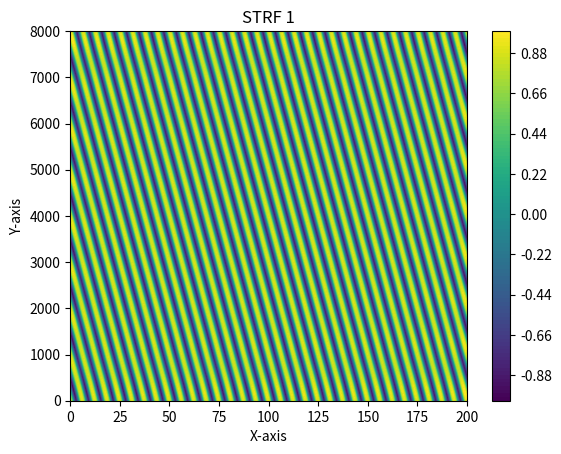
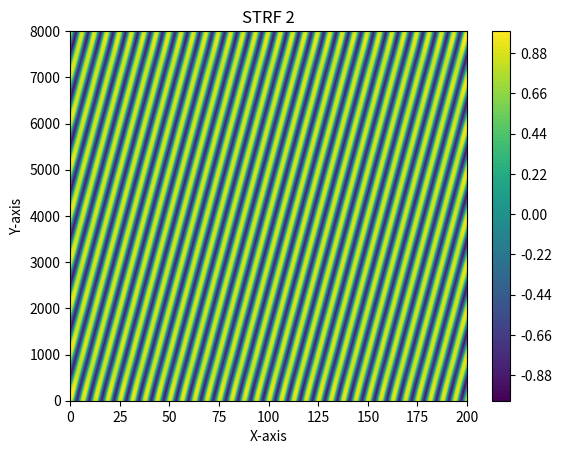
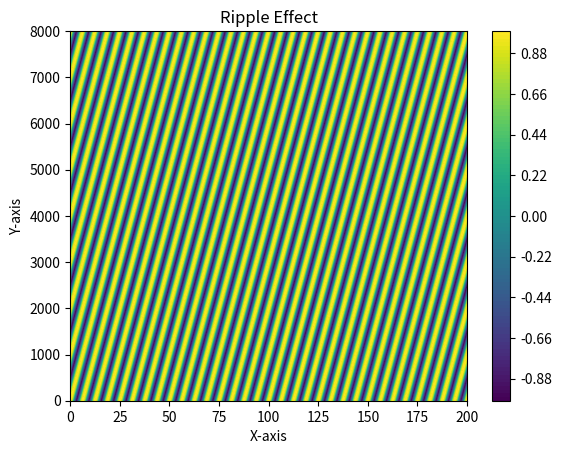

Python code for these plots, in order:
import matplotlib.pyplot as plt
import numpy as np
from scipy.signal import hilbert


def hilbert_transform(signal):
    analytic_signal = hilbert(signal)
    envelope = np.abs(analytic_signal)

    return analytic_signal, envelope


# Define the wave function
def ripple(T, F, omega_t, omega_f, phase=0, direction=1):
    ripple = np.cos(2 * np.pi * (omega_t * T + direction* omega_f * F) + phase)
    ripple /= np.max(ripple)
    return ripple


def another_ripple(t, f, omega_t, omega_f, phase_t=0, phase_f=0, direction=1):
    h_t = np.cos(2 * np.pi * (omega_t * t) + phase_t)
    h_f = np.cos(2 * np.pi * (omega_f * f) + phase_f)

    h_t_a = hilbert(h_t)
    print('h_t_a : ',h_t_a.shape)
    h_f_a = hilbert(h_f)
    print('h_f_a : ',h_f_a.shape)

    strf_1 = h_t_a.reshape(1, len(t)) * h_f_a.reshape(len(f), 1)
    print(strf_1.shape)
    strf_2 = np.conj(h_t_a).reshape(1, len(t)) * h_f_a.reshape(len(f), 1)
    return strf_1.real/np.max(strf_1.real), strf_2.real/np.max(strf_2.real)

# def STRF_original(T, F, ):

if __name__ == '__main__':
    # Define the grid and initial time
    t = np.linspace(0, 200, 400)
    f = np.linspace(0, 8000, 128)

    omega_t = 64
    omega_f = 8

    T, F = np.meshgrid(t, f)
    STRF1, STRF2 = another_ripple(t, f, omega_t, omega_f)
    plt.figure()
    plt.contourf(T, F, STRF1, levels=100, cmap='viridis')
    plt.colorbar()
    plt.title("STRF 1")
    plt.xlabel("X-axis")
    plt.ylabel("Y-axis")
    plt.show()

    plt.figure()
    plt.contourf(T, F, STRF2, levels=100, cmap='viridis')
    plt.colorbar()
    plt.title("STRF 2")
    plt.xlabel("X-axis")
    plt.ylabel("Y-axis")
    plt.show()

    Z = ripple(T, F, omega_t=64, omega_f=8, phase=0, direction=1)
    plt.figure()
    plt.contourf(T, F, Z, levels=100, cmap='viridis')
    plt.colorbar()
    plt.title("Ripple Effect")
    plt.xlabel("X-axis")
    plt.ylabel("Y-axis")
    plt.show()
